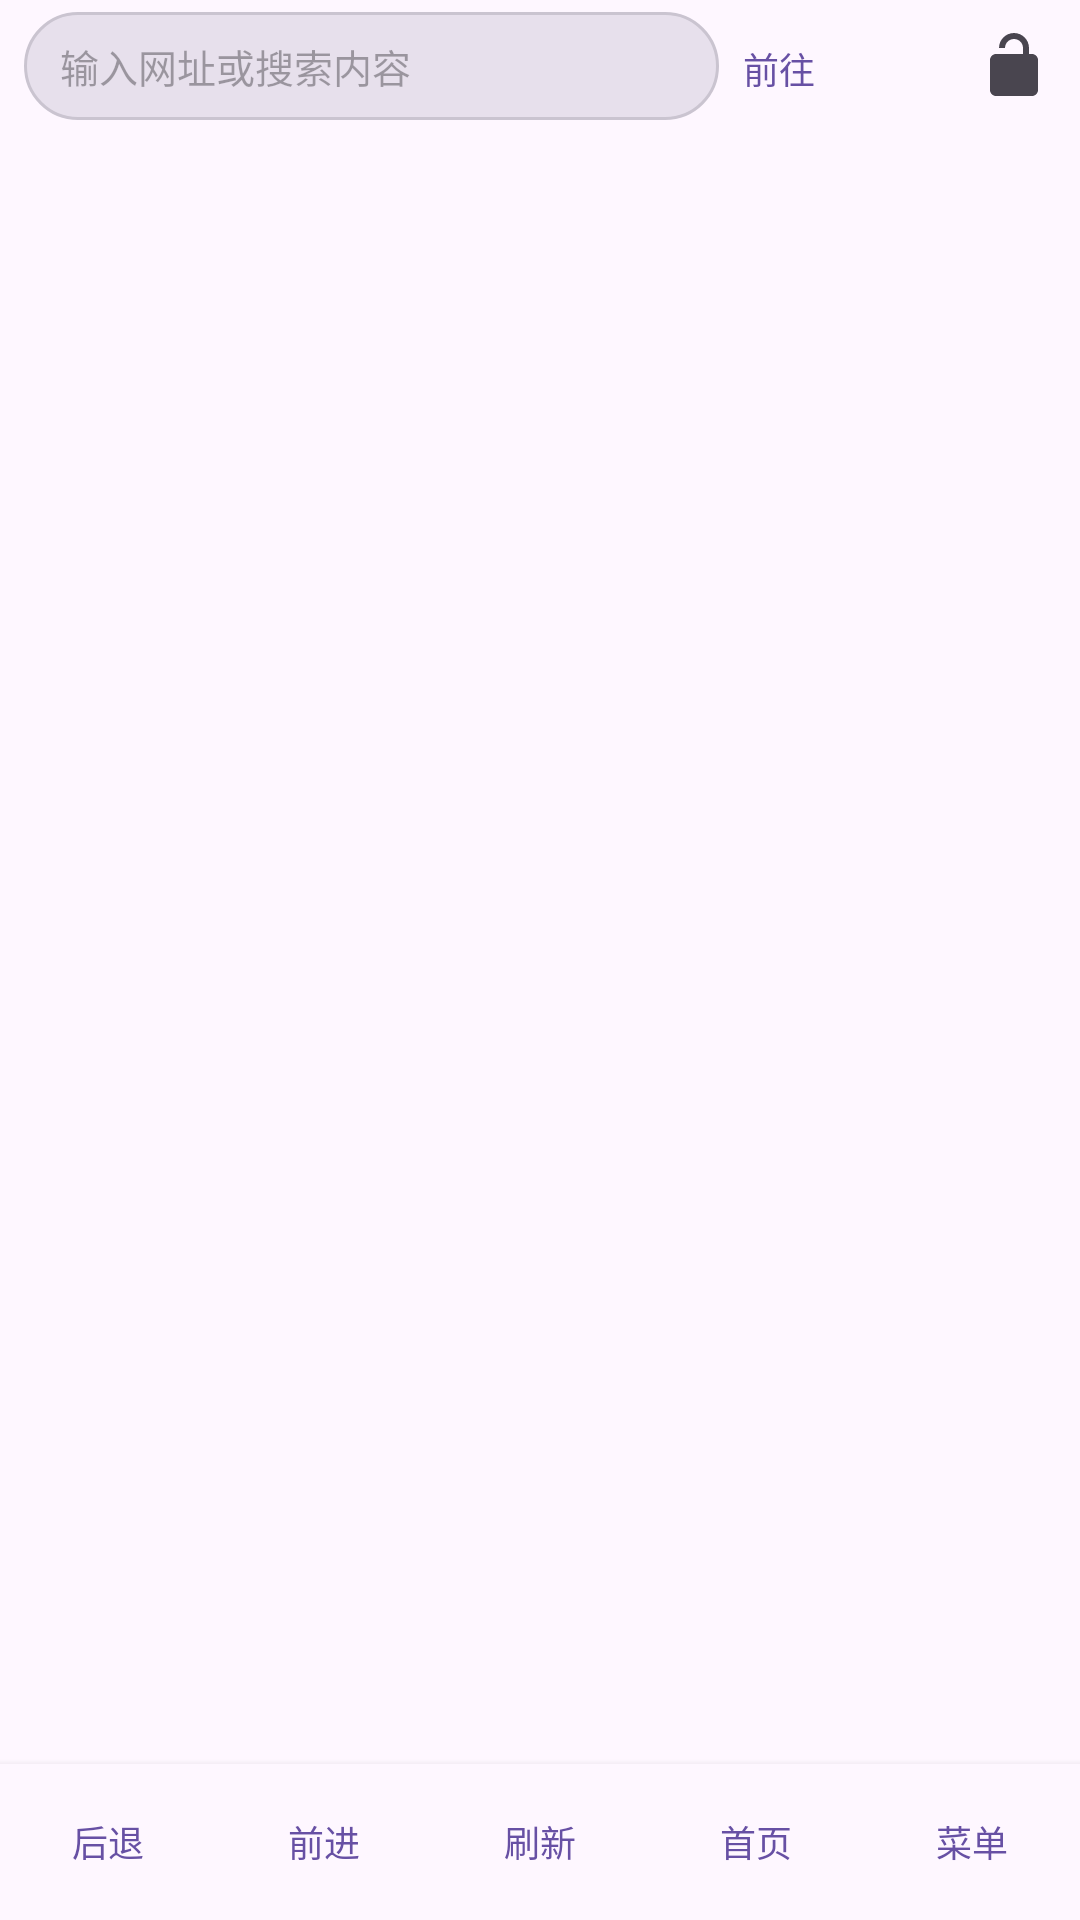

Android layout source for this screen:
<!-- AndroidManifest.xml: application theme Theme.SimpleBrowser -->
<!-- res/layout/activity_main.xml -->
<?xml version="1.0" encoding="utf-8"?>
<androidx.coordinatorlayout.widget.CoordinatorLayout xmlns:android="http://schemas.android.com/apk/res/android"
    xmlns:app="http://schemas.android.com/apk/res-auto"
    android:id="@+id/root"
    android:layout_width="match_parent"
    android:layout_height="match_parent">

    <LinearLayout
        android:layout_width="match_parent"
        android:layout_height="match_parent"
        android:orientation="vertical">

        <com.google.android.material.appbar.AppBarLayout
            android:id="@+id/appBar"
            android:layout_width="match_parent"
            android:layout_height="wrap_content"
            android:background="?attr/colorSurface">

            <LinearLayout
                android:id="@+id/topBar"
                android:layout_width="match_parent"
                android:layout_height="44dp"
                android:gravity="center_vertical"
                android:orientation="horizontal"
                android:paddingStart="8dp"
                android:paddingTop="4dp"
                android:paddingEnd="4dp"
                android:paddingBottom="4dp">

                <EditText
                    android:id="@+id/etAddress"
                    android:layout_width="0dp"
                    android:layout_height="36dp"
                    android:layout_weight="1"
                    android:background="@drawable/bg_address"
                    android:hint="@string/address_hint"
                    android:imeOptions="actionGo"
                    android:importantForAutofill="no"
                    android:inputType="textUri"
                    android:maxLines="1"
                    android:paddingStart="12dp"
                    android:paddingEnd="12dp"
                    android:textSize="13sp" />

                <com.google.android.material.button.MaterialButton
                    android:id="@+id/btnGo"
                    style="@style/Widget.Material3.Button.TextButton"
                    android:layout_width="wrap_content"
                    android:layout_height="36dp"
                    android:minWidth="0dp"
                    android:paddingStart="8dp"
                    android:paddingEnd="8dp"
                    android:text="@string/go"
                    android:textSize="12sp" />

                <com.google.android.material.button.MaterialButton
                    android:id="@+id/btnTabs"
                    style="@style/Widget.Material3.Button.TextButton"
                    android:layout_width="40dp"
                    android:layout_height="36dp"
                    android:contentDescription="@string/tabs"
                    android:insetTop="0dp"
                    android:insetBottom="0dp"
                    android:minWidth="0dp"
                    android:padding="0dp"
                    android:textSize="13sp" />

                <ImageButton
                    android:id="@+id/btnPin"
                    android:layout_width="36dp"
                    android:layout_height="36dp"
                    android:background="?attr/selectableItemBackgroundBorderless"
                    android:contentDescription="@string/pin_site"
                    android:padding="6dp"
                    android:scaleType="fitCenter"
                    android:src="@drawable/ic_lock_open_24"
                    android:tooltipText="@string/pin_site"
                    app:tint="?attr/colorControlNormal" />
            </LinearLayout>

            <View
                android:id="@+id/privateIndicator"
                android:layout_width="match_parent"
                android:layout_height="2dp"
                android:background="@color/private_bar"
                android:visibility="gone" />

            <com.google.android.material.progressindicator.LinearProgressIndicator
                android:id="@+id/progress"
                android:layout_width="match_parent"
                android:layout_height="wrap_content"
                android:max="100"
                android:visibility="gone"
                app:trackThickness="2dp" />
        </com.google.android.material.appbar.AppBarLayout>

        <FrameLayout
            android:id="@+id/webContainer"
            android:layout_width="match_parent"
            android:layout_height="0dp"
            android:layout_weight="1" />

        <LinearLayout
            android:id="@+id/bottomBar"
            android:layout_width="match_parent"
            android:layout_height="wrap_content"
            android:background="?attr/colorSurface"
            android:elevation="4dp"
            android:orientation="horizontal"
            android:paddingTop="2dp"
            android:paddingBottom="2dp">

            <com.google.android.material.button.MaterialButton
                android:id="@+id/btnBack"
                style="@style/Widget.Material3.Button.TextButton"
                android:layout_width="0dp"
                android:layout_height="wrap_content"
                android:layout_weight="1"
                android:minWidth="0dp"
                android:paddingStart="2dp"
                android:paddingEnd="2dp"
                android:text="@string/back"
                android:textSize="12sp" />

            <com.google.android.material.button.MaterialButton
                android:id="@+id/btnForward"
                style="@style/Widget.Material3.Button.TextButton"
                android:layout_width="0dp"
                android:layout_height="wrap_content"
                android:layout_weight="1"
                android:minWidth="0dp"
                android:paddingStart="2dp"
                android:paddingEnd="2dp"
                android:text="@string/forward"
                android:textSize="12sp" />

            <com.google.android.material.button.MaterialButton
                android:id="@+id/btnRefresh"
                style="@style/Widget.Material3.Button.TextButton"
                android:layout_width="0dp"
                android:layout_height="wrap_content"
                android:layout_weight="1"
                android:minWidth="0dp"
                android:paddingStart="2dp"
                android:paddingEnd="2dp"
                android:text="@string/refresh"
                android:textSize="12sp" />

            <com.google.android.material.button.MaterialButton
                android:id="@+id/btnHome"
                style="@style/Widget.Material3.Button.TextButton"
                android:layout_width="0dp"
                android:layout_height="wrap_content"
                android:layout_weight="1"
                android:minWidth="0dp"
                android:paddingStart="2dp"
                android:paddingEnd="2dp"
                android:text="@string/home"
                android:textSize="12sp" />

            <com.google.android.material.button.MaterialButton
                android:id="@+id/btnMore"
                style="@style/Widget.Material3.Button.TextButton"
                android:layout_width="0dp"
                android:layout_height="wrap_content"
                android:layout_weight="1"
                android:minWidth="0dp"
                android:paddingStart="2dp"
                android:paddingEnd="2dp"
                android:text="@string/more"
                android:textSize="12sp" />
        </LinearLayout>
    </LinearLayout>

</androidx.coordinatorlayout.widget.CoordinatorLayout>
<!-- resources referenced by this layout -->
<resources>
  <color name="private_bar">#FF3B1F5C</color>
  <!-- drawable bg_address (drawable) -->
  <?xml version="1.0" encoding="utf-8"?>
  <shape xmlns:android="http://schemas.android.com/apk/res/android"
      android:shape="rectangle">
      <solid android:color="?attr/colorSurfaceVariant" />
      <stroke
          android:width="1dp"
          android:color="?attr/colorOutlineVariant" />
      <corners android:radius="18dp" />
  </shape>
  <!-- drawable ic_lock_open_24 (drawable) -->
  <?xml version="1.0" encoding="utf-8"?>
  <vector xmlns:android="http://schemas.android.com/apk/res/android"
      android:width="24dp"
      android:height="24dp"
      android:viewportWidth="24"
      android:viewportHeight="24">
      <path
          android:fillColor="#FF000000"
          android:pathData="M12,17c1.1,0 2,-0.9 2,-2s-0.9,-2 -2,-2 -2,0.9 -2,2 0.9,2 2,2zM18,8h-1V6c0,-2.76 -2.24,-5 -5,-5S7,3.24 7,6h2c0,-1.66 1.34,-3 3,-3s3,1.34 3,3v2H6c-1.1,0 -2,0.9 -2,2v10c0,1.1 0.9,2 2,2h12c1.1,0 2,-0.9 2,-2V10c0,-1.1 -0.9,-2 -2,-2z" />
  </vector>
  <string name="address_hint">输入网址或搜索内容</string>
  <string name="back">后退</string>
  <string name="forward">前进</string>
  <string name="go">前往</string>
  <string name="home">首页</string>
  <string name="more">菜单</string>
  <string name="pin_site">固定网页</string>
  <string name="refresh">刷新</string>
  <string name="tabs">标签页</string>
  <style name="Theme.SimpleBrowser" parent="Theme.Material3.DayNight.NoActionBar">
          <item name="colorPrimary">@color/purple_500</item>
          <item name="colorPrimaryDark">@color/purple_700</item>
          <item name="colorSecondary">@color/teal_200</item>
          <item name="android:statusBarColor">?attr/colorPrimaryDark</item>
          <item name="android:windowLightStatusBar">false</item>
      </style>
  <color name="purple_500">#FF6750A4</color>
  <color name="purple_700">#FF4F378B</color>
  <color name="teal_200">#FFB2DFDB</color>
</resources>
